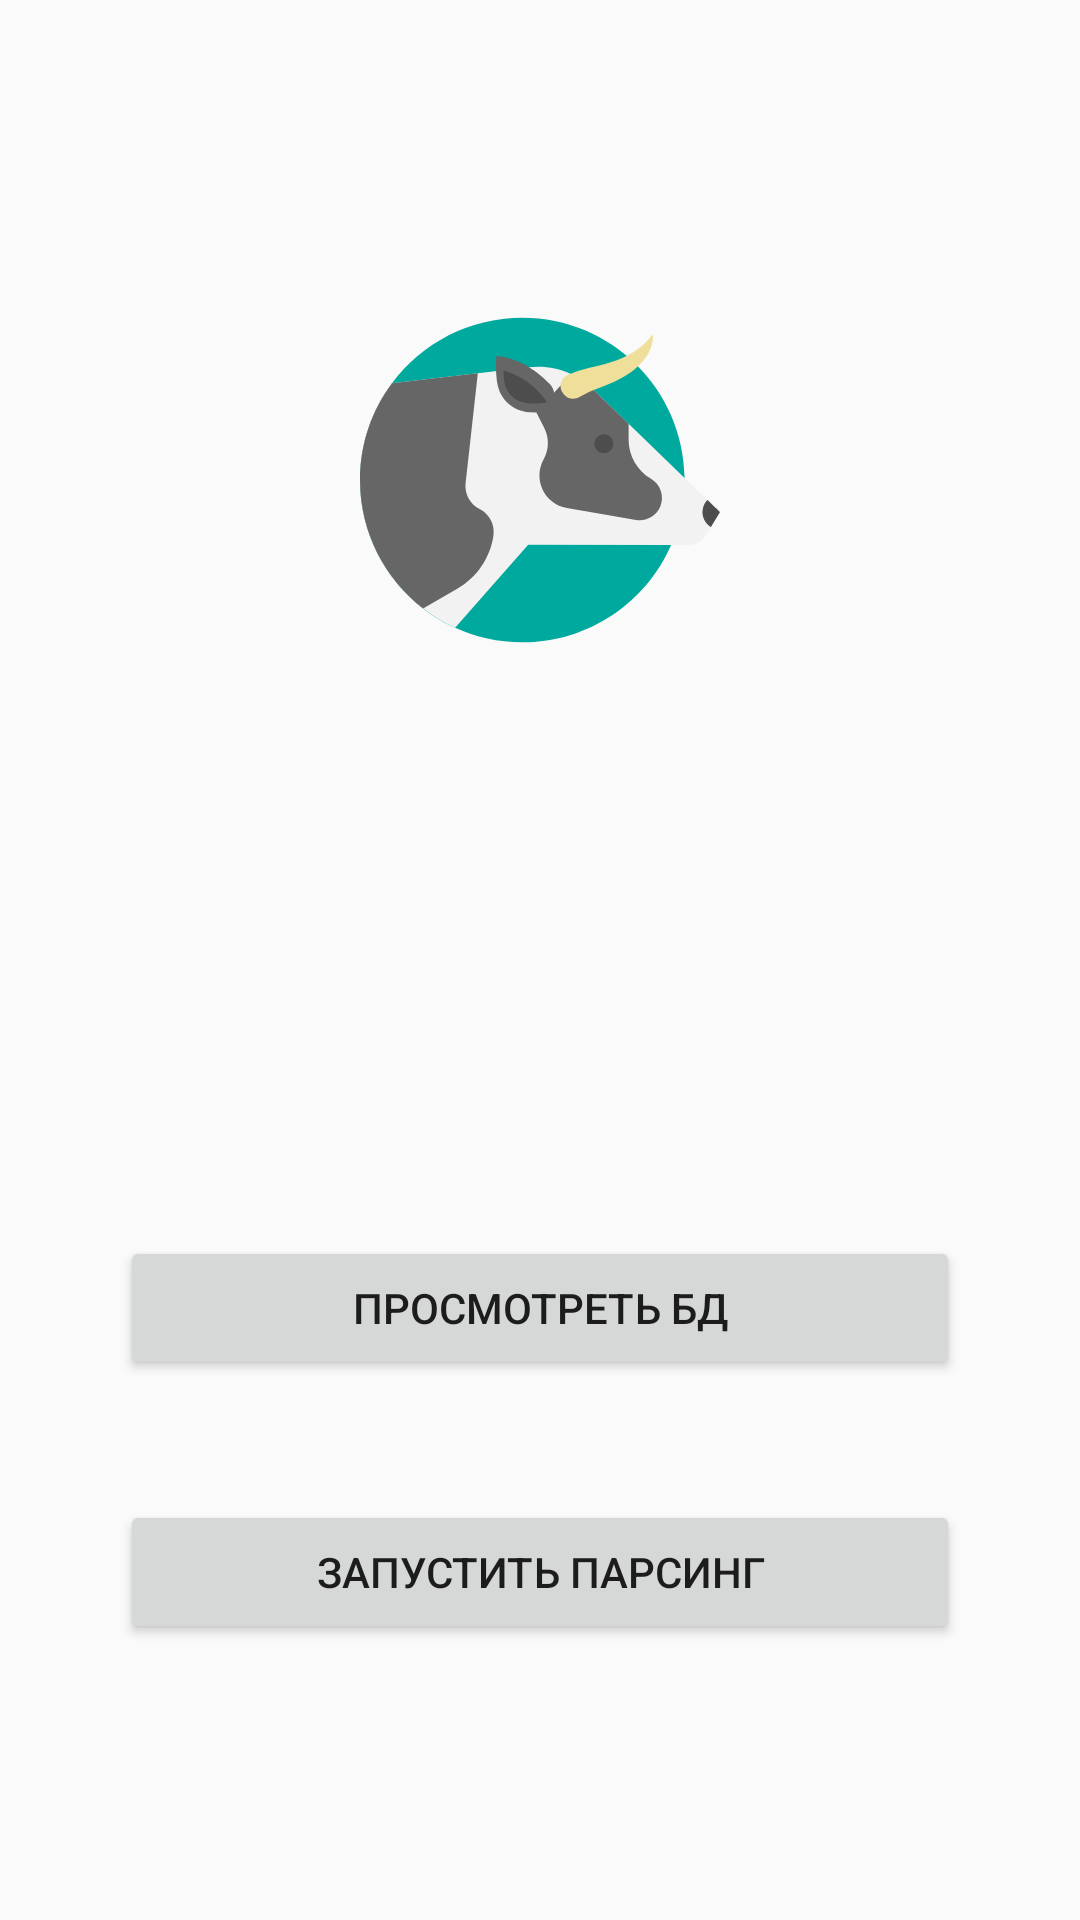

Layout XML and referenced resources for this Android screen:
<!-- AndroidManifest.xml: application theme Theme.CheckCompounds -->
<!-- res/layout/activity_main.xml -->
<?xml version="1.0" encoding="utf-8"?>
<LinearLayout xmlns:android="http://schemas.android.com/apk/res/android"
    xmlns:app="http://schemas.android.com/apk/res-auto"
    xmlns:tools="http://schemas.android.com/tools"
    android:layout_width="match_parent"
    android:layout_height="match_parent"
    android:orientation="vertical">

    <LinearLayout
        android:layout_width="match_parent"
        android:layout_height="match_parent"
        android:layout_weight="1"
        android:orientation="vertical">

        <ImageView
            android:id="@+id/imageView"
            android:layout_width="match_parent"
            android:layout_height="match_parent"
            android:padding="100dp"
            android:outlineSpotShadowColor="@color/black"
            app:srcCompat="@drawable/ic_cow_svgrepo_com" />
    </LinearLayout>

    <LinearLayout
        android:layout_width="match_parent"
        android:layout_height="match_parent"
        android:layout_weight="1"
        android:gravity="center"
        android:orientation="vertical"
        android:paddingHorizontal="40dp"
        >

        <Button
            android:id="@+id/button_showDB"
            android:layout_width="match_parent"
            android:layout_height="wrap_content"
            android:layout_marginVertical="20dp"
            android:text="Просмотреть БД" />

        <Button
            android:id="@+id/button_StartParse"
            android:layout_width="match_parent"
            android:layout_height="wrap_content"
            android:layout_marginVertical="20dp"
            android:text="Запустить парсинг" />
    </LinearLayout>

</LinearLayout>
<!-- resources referenced by this layout -->
<resources>
  <!-- drawable ic_cow_svgrepo_com: vector/xml drawable (drawable, 2911 chars, omitted) -->
  <style name="Theme.CheckCompounds" parent="Theme.AppCompat.Light.DarkActionBar">
          
          <item name="colorPrimary">@color/purple_500</item>
          <item name="colorPrimaryDark">@color/purple_700</item>
          <item name="colorAccent">@color/teal_200</item>
          
      </style>
  <!-- not gathered from this repository: default colours our renderer supplied (Android Studio template values) -->
  <color name="purple_500">#FF6200EE</color>
  <color name="purple_700">#FF3700B3</color>
  <color name="teal_200">#FF03DAC5</color>
  <color name="black">#FF000000</color>
</resources>
